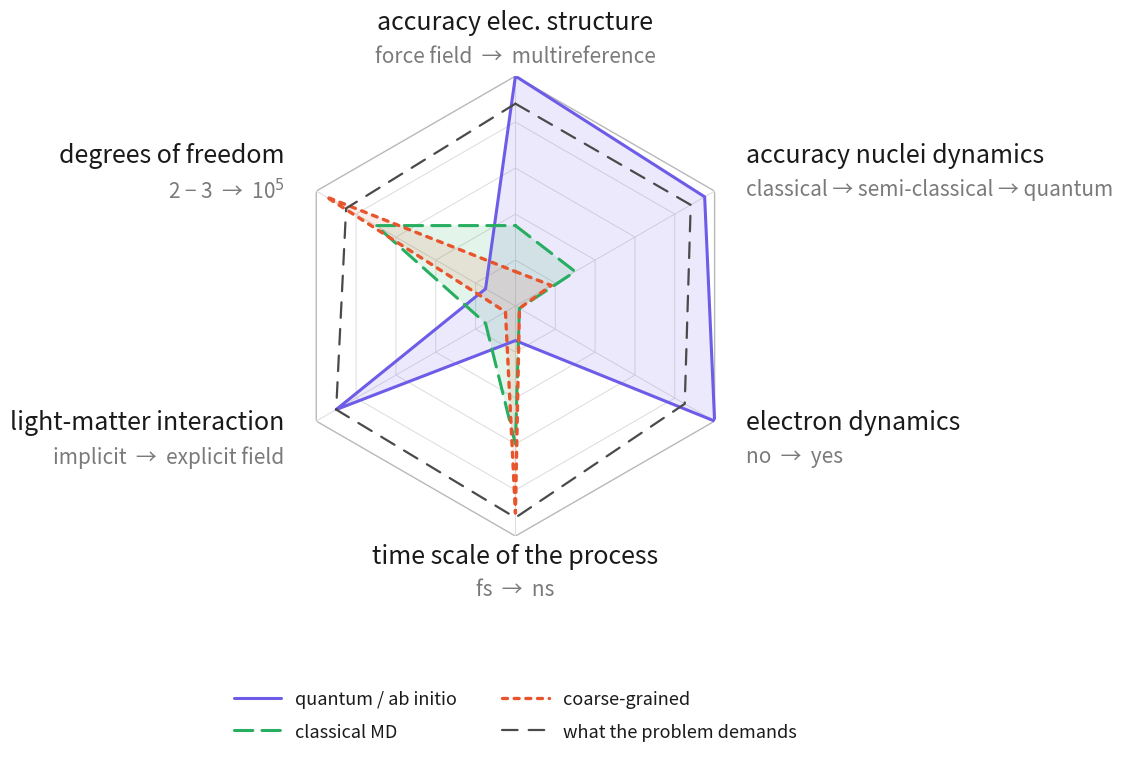

Write Python code to recreate this figure.
#!/usr/bin/env python3
"""
Radar / spider chart comparing simulation methods against what the problem demands.

Axes (clockwise from top):
    1. accuracy elec. structure   force field -> multireference
    2. accuracy nuclei dynamics   classical -> semi-classical -> quantum
    3. electron dynamics          no -> yes
    4. time scale of the process  fs -> ns
    5. light-matter interaction   none -> explicit field / QED
    6. degrees of freedom         2-3 -> 10^5

Edit AXES and METHODS below; everything else adapts automatically.
"""

import numpy as np
import matplotlib.pyplot as plt
from matplotlib.path import Path
from matplotlib.patches import RegularPolygon

# --------------------------------------------------------------------------
# 1. AXES  (label, subtitle)  -- order = clockwise starting at 12 o'clock
# --------------------------------------------------------------------------
AXES = [
    ("accuracy elec. structure", "force field  →  multireference"),
    ("accuracy nuclei dynamics", "classical → semi-classical → quantum"),
    ("electron dynamics",        "no  →  yes"),
    ("time scale of the process", "fs  →  ns"),
    ("light-matter interaction", "implicit  →  explicit field"),
    ("degrees of freedom",       "2 − 3  →  10$^5$"),
]

# --------------------------------------------------------------------------
# 2. METHODS: name -> (values in [0, 1], colour, linestyle, linewidth)
#    Values follow the same order as AXES.
# --------------------------------------------------------------------------
METHODS = {
    "quantum / ab initio": dict(
        values=[1.00, 0.95, 1.00, 0.15, 0.90, 0.15],
        color="#6c5ce7", linestyle="solid", linewidth=2.2, fill=0.13,
    ),
    "classical MD": dict(
        values=[0.35, 0.30, 0.02, 0.60, 0.15, 0.70],
        color="#27ae60", linestyle=(0, (6, 3)), linewidth=2.2, fill=0.13,
    ),
    "coarse-grained": dict(
        values=[0.15, 0.18, 0.02, 0.90, 0.05, 0.95],
        color="#e8552d", linestyle=(0, (1.5, 2)), linewidth=2.4, fill=0.11,
    ),
    "what the problem demands": dict(
        values=[0.88, 0.88, 0.85, 0.92, 0.90, 0.85],
        color="#4a4a4a", linestyle=(0, (7, 5)), linewidth=1.6, fill=0.0,
    ),
}

N_RINGS = 5          # number of concentric grid polygons
LABEL_RADIUS = 1.16  # distance of the axis labels from the centre

# --------------------------------------------------------------------------
# 2b. FONT SIZES  -- tweak these to scale the text
#     FONT_SCALE multiplies every size below at once.
# --------------------------------------------------------------------------
FONT_SCALE          = 1.0   # global multiplier for all font sizes
FS_AXIS_TITLE       = 18 #12.5  # axis names around the chart
FS_AXIS_SUBTITLE    = 15 #9.5   # small grey range description under each axis name
FS_LEGEND           = 13 #11.5  # legend entries


def fs(size):
    """Apply the global FONT_SCALE to a base font size."""
    return size * FONT_SCALE


# --------------------------------------------------------------------------
# 3. Helper: polygon-shaped frame instead of the default circular one
# --------------------------------------------------------------------------
def polygon_spine(ax, n_vars, theta):
    """Replace the circular outer spine by an n-sided polygon."""
    ax.set_frame_on(False)
    # outer boundary
    outer = RegularPolygon((0.5, 0.5), n_vars, radius=0.5,
                           orientation=0, transform=ax.transAxes,
                           facecolor="none", edgecolor="#b8b8b8",
                           linewidth=1.0, zorder=0)
    ax.add_patch(outer)
    # inner rings
    closed = np.append(theta, theta[0])
    for r in np.linspace(1.0 / N_RINGS, 1.0, N_RINGS)[:-1]:
        ax.plot(closed, [r] * len(closed), color="#dcdcdc",
                linewidth=0.7, zorder=0)
    # radial spokes
    for t in theta:
        ax.plot([t, t], [0, 1], color="#dcdcdc", linewidth=0.7, zorder=0)


def make_radar(save_as=None, show=False):
    n = len(AXES)
    theta = np.linspace(0, 2 * np.pi, n, endpoint=False)

    fig = plt.figure(figsize=(11.5, 8.0), dpi=150)
    # explicit axes rect keeps room for the outer labels and the legend
    ax = fig.add_axes([0.30, 0.22, 0.40, 0.66], polar=True)

    # 12 o'clock start, clockwise
    ax.set_theta_offset(np.pi / 2)
    ax.set_theta_direction(-1)

    ax.set_ylim(0, 1)
    ax.set_xticks([])
    ax.set_yticks([])
    ax.grid(False)
    ax.spines["polar"].set_visible(False)

    polygon_spine(ax, n, theta)

    # ---- data ------------------------------------------------------------
    closed_theta = np.append(theta, theta[0])
    for name, cfg in METHODS.items():
        vals = np.append(cfg["values"], cfg["values"][0])
        ax.plot(closed_theta, vals, label=name,
                color=cfg["color"], linestyle=cfg["linestyle"],
                linewidth=cfg["linewidth"], zorder=3,
                solid_capstyle="round", dash_capstyle="round")
        if cfg["fill"]:
            ax.fill(closed_theta, vals, color=cfg["color"],
                    alpha=cfg["fill"], zorder=2, linewidth=0)

    # ---- axis labels ------------------------------------------------------
    for t, (title, subtitle) in zip(theta, AXES):
        # horizontal / vertical alignment depending on position on the circle
        x = np.sin(t)          # because of offset+direction, sin/cos swap
        y = np.cos(t)
        if abs(x) < 1e-3:
            ha = "center"
        elif x > 0:
            ha = "left"
        else:
            ha = "right"
        # anchor the pair radially, then stack title/subtitle in *points*
        # so they never overlap on the near-horizontal axes
        ax.annotate(title, xy=(t, LABEL_RADIUS),
                    xytext=(0, 3), textcoords="offset points",
                    ha=ha, va="bottom", fontsize=fs(FS_AXIS_TITLE),
                    color="#1a1a1a", zorder=5, annotation_clip=False)
        ax.annotate(subtitle, xy=(t, LABEL_RADIUS),
                    xytext=(0, -4), textcoords="offset points",
                    ha=ha, va="top", fontsize=fs(FS_AXIS_SUBTITLE),
                    color="#7a7a7a", zorder=5, annotation_clip=False)

    # ---- legend -----------------------------------------------------------
    handles, labels = ax.get_legend_handles_labels()
    leg = ax.legend(handles, labels, loc="upper center",
                    bbox_to_anchor=(0.5, -0.30), ncol=2,
                    frameon=False, fontsize=fs(FS_LEGEND),
                    handlelength=2.6, columnspacing=2.5, labelspacing=0.8)
    for txt in leg.get_texts():
        txt.set_color("#1a1a1a")

    if save_as:
        for path in (save_as if isinstance(save_as, (list, tuple)) else [save_as]):
            fig.savefig(path, bbox_inches="tight", facecolor="white")
            print(f"saved: {path}")
    if show:
        plt.show()
    return fig, ax


if __name__ == "__main__":
    make_radar(save_as=["radar_methods.png", "radar_methods.pdf"])
